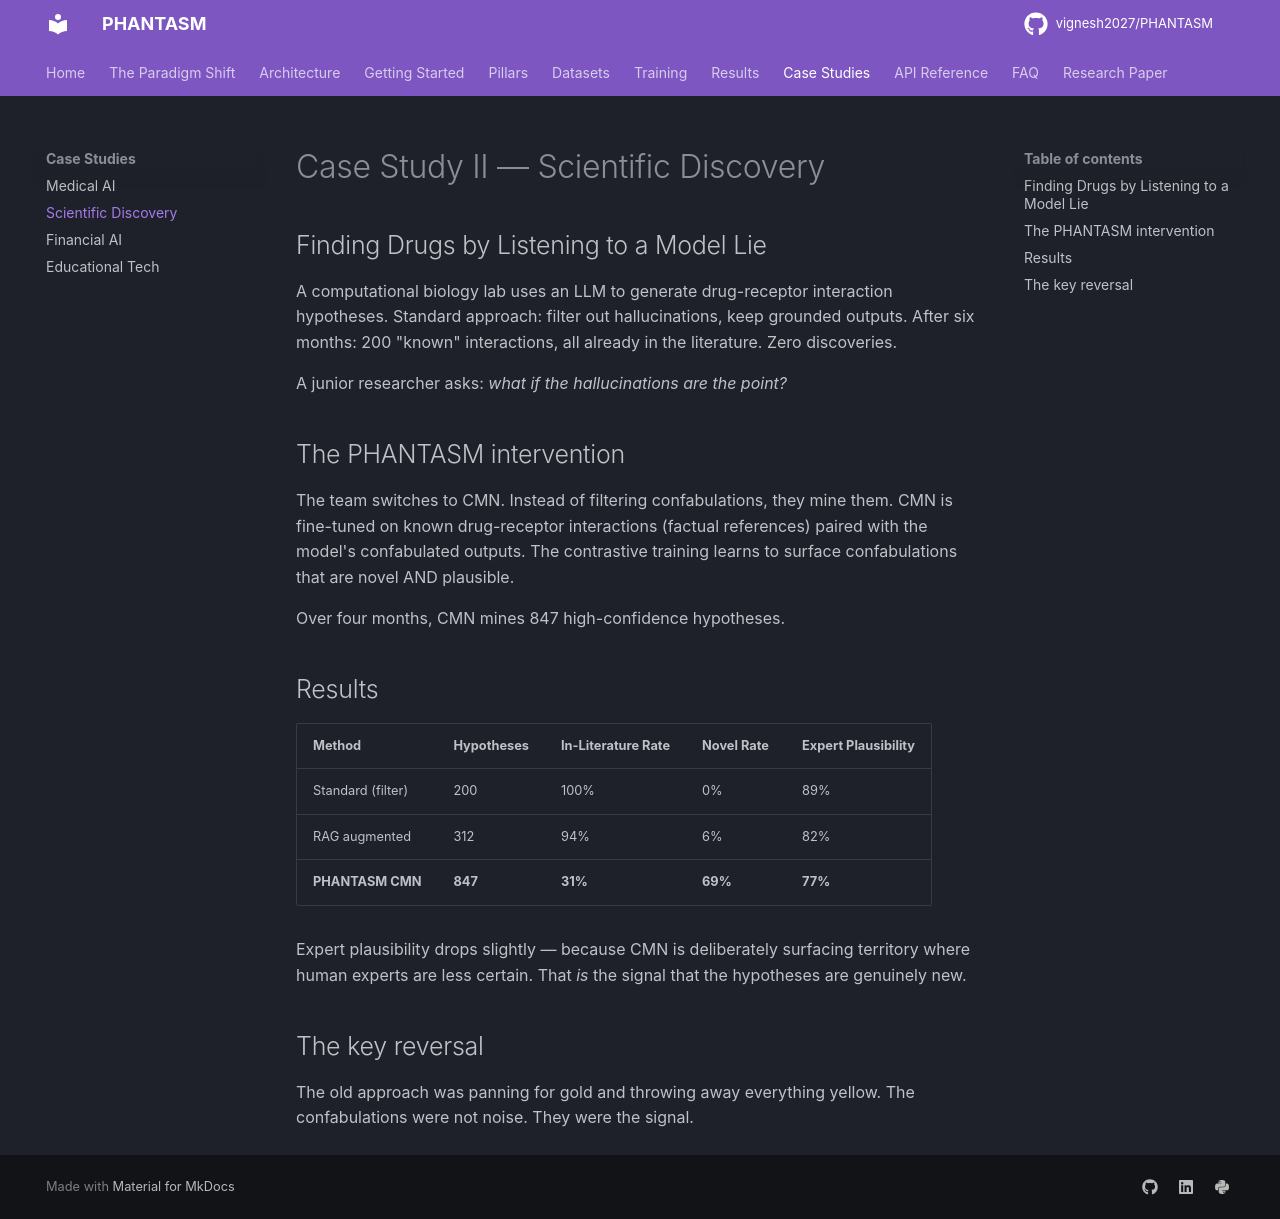

repository: vignesh2027/PHANTASM · page: case_studies/discovery/index.html · generator: mkdocs

# Case Study II — Scientific Discovery

## Finding Drugs by Listening to a Model Lie

A computational biology lab uses an LLM to generate drug-receptor interaction hypotheses. Standard approach: filter out hallucinations, keep grounded outputs. After six months: 200 "known" interactions, all already in the literature. Zero discoveries.

A junior researcher asks: *what if the hallucinations are the point?*

## The PHANTASM intervention

The team switches to CMN. Instead of filtering confabulations, they mine them. CMN is fine-tuned on known drug-receptor interactions (factual references) paired with the model's confabulated outputs. The contrastive training learns to surface confabulations that are novel AND plausible.

Over four months, CMN mines 847 high-confidence hypotheses.

## Results

| Method | Hypotheses | In-Literature Rate | Novel Rate | Expert Plausibility |
|---|---|---|---|---|
| Standard (filter) | 200 | 100% | 0% | 89% |
| RAG augmented | 312 | 94% | 6% | 82% |
| **PHANTASM CMN** | **847** | **31%** | **69%** | **77%** |

Expert plausibility drops slightly — because CMN is deliberately surfacing territory where human experts are less certain. That *is* the signal that the hypotheses are genuinely new.

## The key reversal

The old approach was panning for gold and throwing away everything yellow. The confabulations were not noise. They were the signal.
